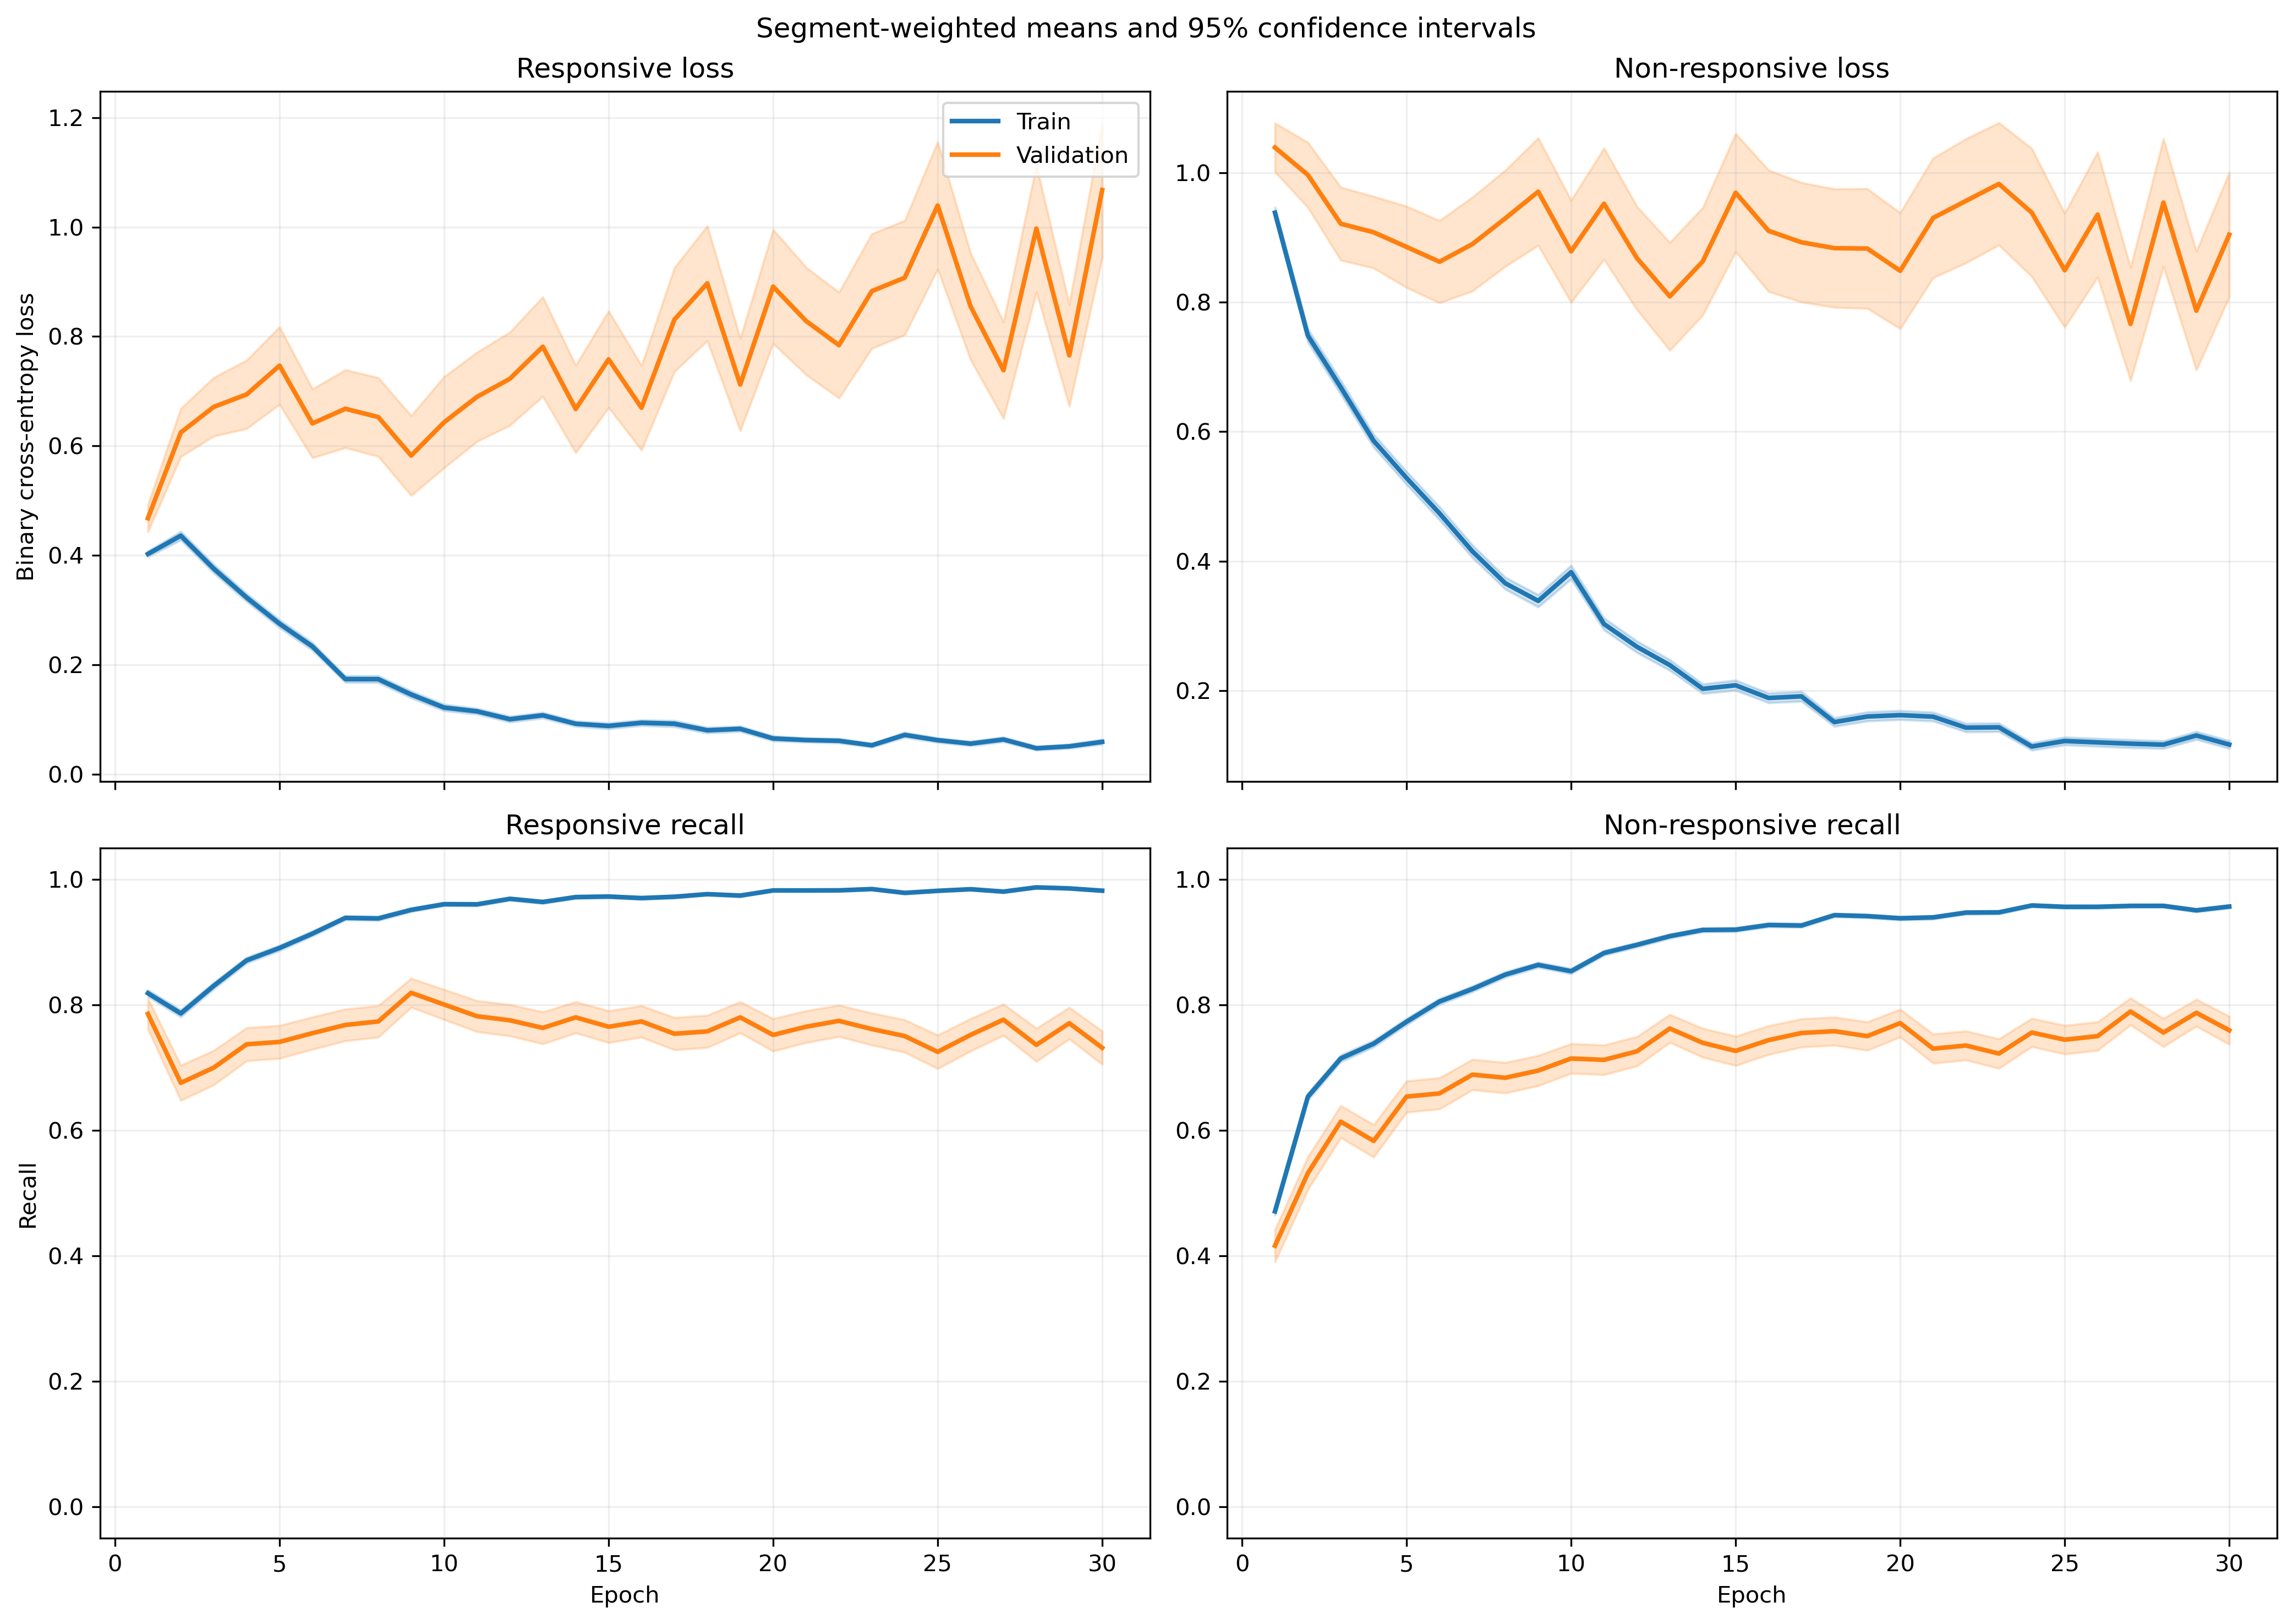

Data behind this chart, as committed beside it:
fold, epoch, split, r_loss, r_loss_count, r_loss_sum, r_loss_sum_sq, r_recall, r_recall_count, r_recall_sum, r_recall_sum_sq, nr_loss, nr_loss_count, nr_loss_sum, nr_loss_sum_sq, nr_recall, nr_recall_count, nr_recall_sum, nr_recall_sum_sq
1, 1, train, 0.3569, 1063, 379.3, 281.9, 0.8288, 1063, 881.0, 881.0, 1.011, 1401, 1416, 2231, 0.4561, 1401, 639.0, 639.0
1, 1, validation, 0.1124, 10, 1.124, 0.1871, 1.0, 10, 10.0, 10.0, , 0, 0.0, 0.0, , 0, 0.0, 0.0
1, 2, train, 0.4102, 1063, 436.1, 438.3, 0.826, 1063, 878.0, 878.0, 0.7173, 1401, 1005, 1460, 0.6281, 1401, 880.0, 880.0
1, 2, validation, 0.1533, 10, 1.533, 0.3758, 1.0, 10, 10.0, 10.0, , 0, 0.0, 0.0, , 0, 0.0, 0.0
1, 3, train, 0.3328, 1063, 353.8, 371, 0.8542, 1063, 908.0, 908.0, 0.6383, 1401, 894.3, 1514, 0.7188, 1401, 1007, 1007
1, 3, validation, 0.08636, 10, 0.8636, 0.1249, 1.0, 10, 10.0, 10.0, , 0, 0.0, 0.0, , 0, 0.0, 0.0
1, 4, train, 0.2748, 1063, 292.1, 375.3, 0.8909, 1063, 947.0, 947.0, 0.6122, 1401, 857.7, 1786, 0.7445, 1401, 1043, 1043
1, 4, validation, 0.0454, 10, 0.454, 0.03191, 1.0, 10, 10.0, 10.0, , 0, 0.0, 0.0, , 0, 0.0, 0.0
1, 5, train, 0.281, 1063, 298.7, 464.6, 0.8965, 1063, 953.0, 953.0, 0.5186, 1401, 726.6, 1515, 0.7859, 1401, 1101, 1101
1, 5, validation, 0.04831, 10, 0.4831, 0.04136, 1.0, 10, 10.0, 10.0, , 0, 0.0, 0.0, , 0, 0.0, 0.0
1, 6, train, 0.1873, 1063, 199.1, 304.8, 0.9445, 1063, 1004, 1004, 0.4726, 1401, 662.1, 1430, 0.8051, 1401, 1128, 1128
1, 6, validation, 0.05883, 10, 0.5883, 0.06407, 1.0, 10, 10.0, 10.0, , 0, 0.0, 0.0, , 0, 0.0, 0.0
1, 7, train, 0.1947, 1063, 206.9, 279.8, 0.9323, 1063, 991.0, 991.0, 0.3414, 1401, 478.3, 932, 0.8494, 1401, 1190, 1190
1, 7, validation, 0.07425, 10, 0.7425, 0.1607, 1.0, 10, 10.0, 10.0, , 0, 0.0, 0.0, , 0, 0.0, 0.0
1, 8, train, 0.1621, 1063, 172.3, 229.1, 0.9417, 1063, 1001, 1001, 0.374, 1401, 524, 908, 0.8394, 1401, 1176, 1176
1, 8, validation, 0.03884, 10, 0.3884, 0.05354, 1.0, 10, 10.0, 10.0, , 0, 0.0, 0.0, , 0, 0.0, 0.0
1, 9, train, 0.2142, 1063, 227.7, 376.5, 0.9219, 1063, 980.0, 980.0, 0.1973, 1401, 276.5, 588.3, 0.9293, 1401, 1302, 1302
1, 9, validation, 0.1481, 10, 1.481, 0.522, 1.0, 10, 10.0, 10.0, , 0, 0.0, 0.0, , 0, 0.0, 0.0
1, 10, train, 0.07458, 1063, 79.28, 123, 0.9802, 1063, 1042, 1042, 0.343, 1401, 480.6, 1180, 0.8715, 1401, 1221, 1221
1, 10, validation, 0.02155, 10, 0.2155, 0.009934, 1.0, 10, 10.0, 10.0, , 0, 0.0, 0.0, , 0, 0.0, 0.0
1, 11, train, 0.1075, 1063, 114.3, 193, 0.968, 1063, 1029, 1029, 0.2032, 1401, 284.7, 627.6, 0.9279, 1401, 1300, 1300
1, 11, validation, 0.009379, 10, 0.09379, 0.001835, 1.0, 10, 10.0, 10.0, , 0, 0.0, 0.0, , 0, 0.0, 0.0
1, 12, train, 0.09984, 1063, 106.1, 186.2, 0.9708, 1063, 1032, 1032, 0.2441, 1401, 342, 851.5, 0.9101, 1401, 1275, 1275
1, 12, validation, 0.03115, 10, 0.3115, 0.03526, 1.0, 10, 10.0, 10.0, , 0, 0.0, 0.0, , 0, 0.0, 0.0
1, 13, train, 0.1181, 1063, 125.6, 305.2, 0.9614, 1063, 1022, 1022, 0.2581, 1401, 361.5, 1031, 0.9122, 1401, 1278, 1278
1, 13, validation, 0.006597, 10, 0.06597, 0.001157, 1.0, 10, 10.0, 10.0, , 0, 0.0, 0.0, , 0, 0.0, 0.0
1, 14, train, 0.1029, 1063, 109.4, 187.1, 0.9699, 1063, 1031, 1031, 0.1693, 1401, 237.1, 530.3, 0.9343, 1401, 1309, 1309
1, 14, validation, 0.01373, 10, 0.1373, 0.005407, 1.0, 10, 10.0, 10.0, , 0, 0.0, 0.0, , 0, 0.0, 0.0
1, 15, train, 0.05, 1063, 53.15, 95.3, 0.9859, 1063, 1048, 1048, 0.2537, 1401, 355.5, 896.6, 0.9001, 1401, 1261, 1261
1, 15, validation, 0.003191, 10, 0.03191, 0.0001913, 1.0, 10, 10.0, 10.0, , 0, 0.0, 0.0, , 0, 0.0, 0.0
1, 16, train, 0.07623, 1063, 81.04, 153.2, 0.9802, 1063, 1042, 1042, 0.1713, 1401, 240, 532.8, 0.9343, 1401, 1309, 1309
1, 16, validation, 0.01345, 10, 0.1345, 0.007052, 1.0, 10, 10.0, 10.0, , 0, 0.0, 0.0, , 0, 0.0, 0.0
1, 17, train, 0.06669, 1063, 70.89, 89.98, 0.9802, 1063, 1042, 1042, 0.1685, 1401, 236.1, 454.6, 0.935, 1401, 1310, 1310
1, 17, validation, 0.007671, 10, 0.07671, 0.00138, 1.0, 10, 10.0, 10.0, , 0, 0.0, 0.0, , 0, 0.0, 0.0
1, 18, train, 0.0799, 1063, 84.94, 97.46, 0.9718, 1063, 1033, 1033, 0.1151, 1401, 161.2, 285.9, 0.9572, 1401, 1341, 1341
1, 18, validation, 0.01054, 10, 0.1054, 0.003039, 1.0, 10, 10.0, 10.0, , 0, 0.0, 0.0, , 0, 0.0, 0.0
1, 19, train, 0.03171, 1063, 33.7, 62.25, 0.9925, 1063, 1055, 1055, 0.188, 1401, 263.4, 653, 0.9343, 1401, 1309, 1309
1, 19, validation, 0.003081, 10, 0.03081, 0.0003495, 1.0, 10, 10.0, 10.0, , 0, 0.0, 0.0, , 0, 0.0, 0.0
1, 20, train, 0.04865, 1063, 51.72, 55.25, 0.9925, 1063, 1055, 1055, 0.1075, 1401, 150.7, 272.1, 0.9615, 1401, 1347, 1347
1, 20, validation, 0.03102, 10, 0.3102, 0.03227, 1.0, 10, 10.0, 10.0, , 0, 0.0, 0.0, , 0, 0.0, 0.0
1, 21, train, 0.05202, 1063, 55.3, 64.08, 0.9868, 1063, 1049, 1049, 0.1504, 1401, 210.7, 431.3, 0.9386, 1401, 1315, 1315
1, 21, validation, 0.01069, 10, 0.1069, 0.00395, 1.0, 10, 10.0, 10.0, , 0, 0.0, 0.0, , 0, 0.0, 0.0
1, 22, train, 0.0819, 1063, 87.05, 117.3, 0.9737, 1063, 1035, 1035, 0.1216, 1401, 170.3, 344.9, 0.9543, 1401, 1337, 1337
1, 22, validation, 0.007364, 10, 0.07364, 0.001253, 1.0, 10, 10.0, 10.0, , 0, 0.0, 0.0, , 0, 0.0, 0.0
1, 23, train, 0.04071, 1063, 43.27, 64.75, 0.9878, 1063, 1050, 1050, 0.1467, 1401, 205.5, 579.9, 0.9557, 1401, 1339, 1339
1, 23, validation, 0.002881, 10, 0.02881, 0.0002905, 1.0, 10, 10.0, 10.0, , 0, 0.0, 0.0, , 0, 0.0, 0.0
1, 24, train, 0.05809, 1063, 61.74, 71.88, 0.9868, 1063, 1049, 1049, 0.1103, 1401, 154.5, 263.6, 0.9615, 1401, 1347, 1347
1, 24, validation, 0.004324, 10, 0.04324, 0.0003266, 1.0, 10, 10.0, 10.0, , 0, 0.0, 0.0, , 0, 0.0, 0.0
1, 25, train, 0.04783, 1063, 50.85, 50.91, 0.9897, 1063, 1052, 1052, 0.1283, 1401, 179.7, 383.1, 0.95, 1401, 1331, 1331
1, 25, validation, 0.00536, 10, 0.0536, 0.001009, 1.0, 10, 10.0, 10.0, , 0, 0.0, 0.0, , 0, 0.0, 0.0
1, 26, train, 0.09031, 1063, 96, 217.7, 0.9737, 1063, 1035, 1035, 0.1166, 1401, 163.4, 306.2, 0.95, 1401, 1331, 1331
1, 26, validation, 0.005189, 10, 0.05189, 0.0007586, 1.0, 10, 10.0, 10.0, , 0, 0.0, 0.0, , 0, 0.0, 0.0
1, 27, train, 0.03117, 1063, 33.13, 59.53, 0.9953, 1063, 1058, 1058, 0.1825, 1401, 255.7, 706.2, 0.9279, 1401, 1300, 1300
1, 27, validation, 0.002428, 10, 0.02428, 0.0001378, 1.0, 10, 10.0, 10.0, , 0, 0.0, 0.0, , 0, 0.0, 0.0
1, 28, train, 0.04205, 1063, 44.7, 36.74, 0.9953, 1063, 1058, 1058, 0.1558, 1401, 218.3, 424.1, 0.9415, 1401, 1319, 1319
1, 28, validation, 0.008228, 10, 0.08228, 0.001456, 1.0, 10, 10.0, 10.0, , 0, 0.0, 0.0, , 0, 0.0, 0.0
1, 29, train, 0.04978, 1063, 52.92, 134.9, 0.9906, 1063, 1053, 1053, 0.09604, 1401, 134.6, 303.9, 0.965, 1401, 1352, 1352
1, 29, validation, 0.00229, 10, 0.0229, 0.0001339, 1.0, 10, 10.0, 10.0, , 0, 0.0, 0.0, , 0, 0.0, 0.0
1, 30, train, 0.02189, 1063, 23.27, 26.31, 0.9962, 1063, 1059, 1059, 0.172, 1401, 241, 577.9, 0.9372, 1401, 1313, 1313
1, 30, validation, 0.001281, 10, 0.01281, 3.012747652064718e-05, 1.0, 10, 10.0, 10.0, , 0, 0.0, 0.0, , 0, 0.0, 0.0
... 1,140 more rows
